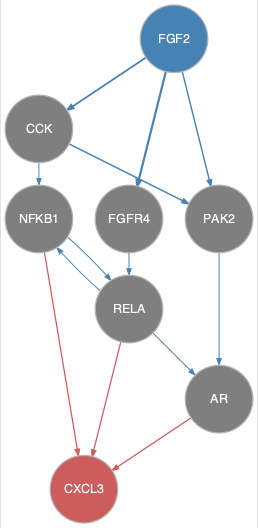

The data file committed next to this chart (first rows):
from	to
CCK	NFKB1
CCK	PAK2
FGF2	CCK
FGF2	FGFR4
FGF2	PAK2
FGFR4	RELA
NFKB1	RELA
PAK2	AR
RELA	AR
RELA	NFKB1
AR	CXCL3
NFKB1	CXCL3
RELA	CXCL3
